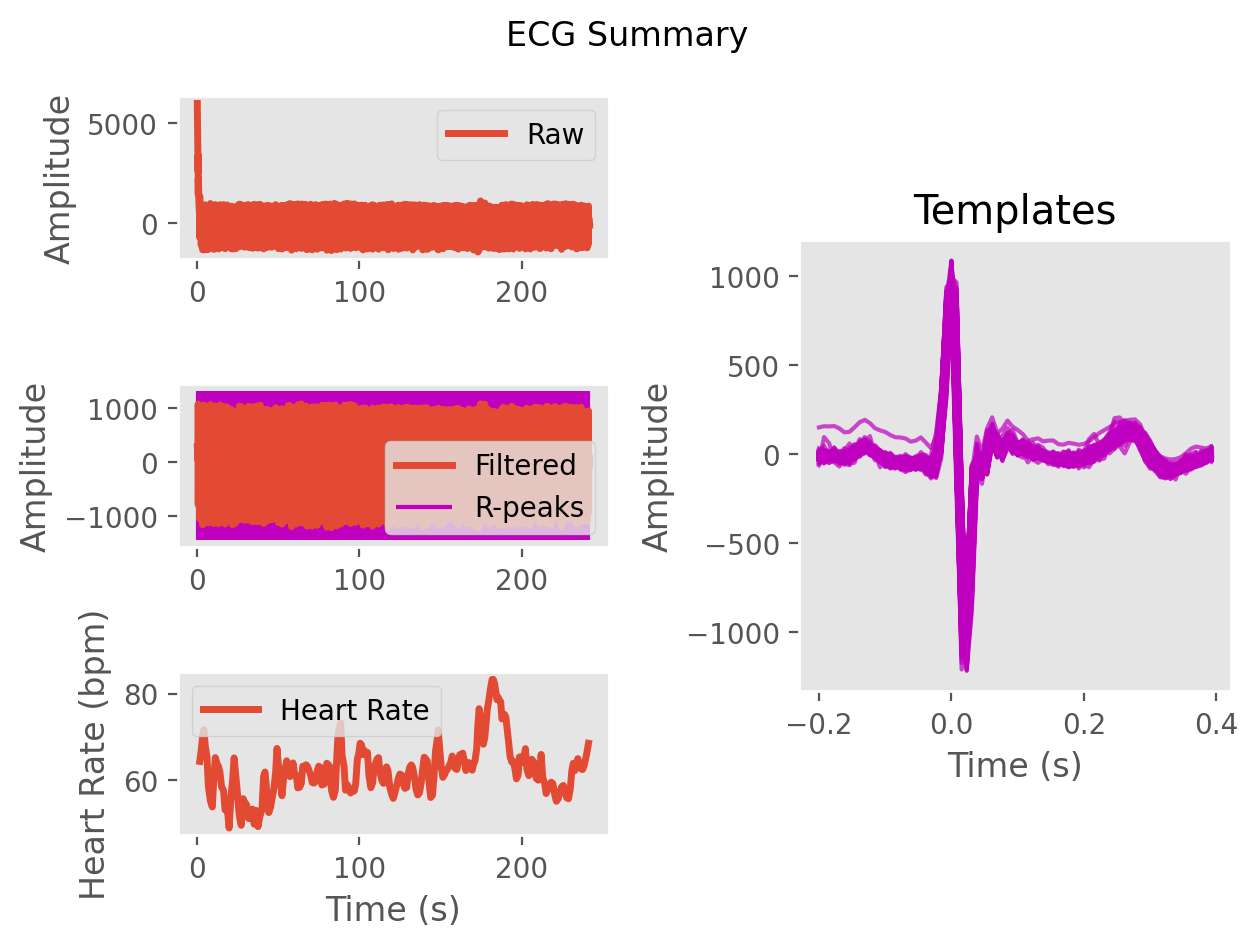

The data file committed next to this chart (first rows):
ECG, 286.2001491680686, 276.1499329767631, 276.28104065931996, 275.4711808646506, 268.3280170738562, 263.48731216879213, 265.90690125965455, 271.50347053807343, 269.341663662584, 261.08083142251417, 261.4496605102522, 258.9132361573109, 238.0998921268988, 228.9050774767104, 246.9611470174259, 253.5658978984888, 236.88630708420294, 226.62145492048126, 227.70936412926437, 232.82102994981994, 241.752211824784, 237.9227926791625, 219.98461556201266
Time (s), 0.0, 0.007692, 0.01538, 0.02308, 0.03077, 0.03846, 0.04615, 0.05385, 0.06154, 0.06923, 0.07692, 0.08462, 0.09231, 0.1, 0.1077, 0.1154, 0.1231, 0.1308, 0.1385, 0.1462, 0.1538, 0.1615, 0.1692
Rpeaks, 73, 195, 315, 424, 530, 642, 772, 889, 1049, 1205, 1330, 1442, 1565, 1698, 1814, 1945, 2106, 2227, 2396, 2550, 2707, 2820, 2951
IBI Series, 1336, 936, 1435, 1410, 1349, 1318, 1279, 1323, 1276, 1348, 1339, 1366, 1437, 1006, 1411, 1414, 1266, 1353, 1308, 885, 933, 1417, 928
Heart Rate, 53, 54, 54, 54, 54, 54, 53, 52, 52, 52, 51, 51, 51, 51, 50, 50, 49, 49, 49, 49, 49, 49, 49
